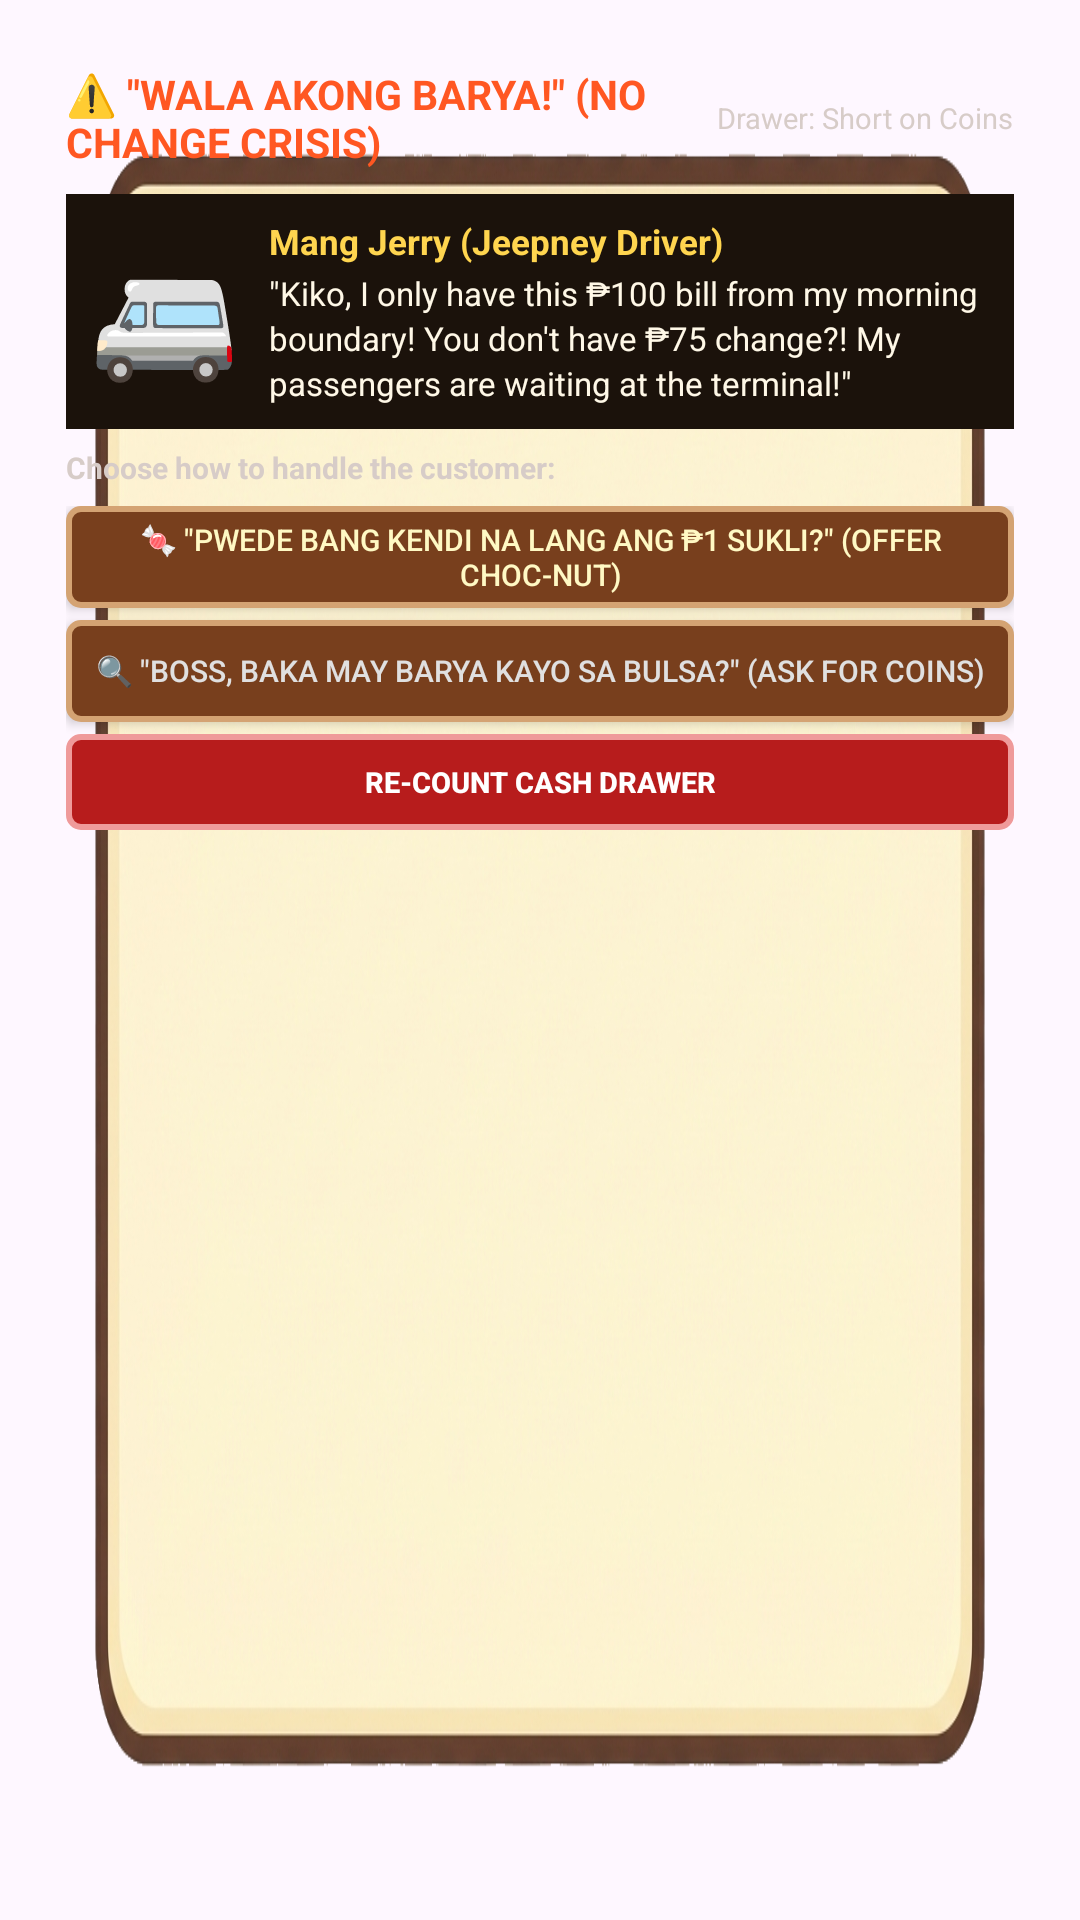

Produce the Android XML layout that renders to this screen, including the resource entries it uses.
<!-- AndroidManifest.xml: application theme Theme.Sukli -->
<!-- res/layout/dialog_no_change.xml -->
<?xml version="1.0" encoding="utf-8"?>
<LinearLayout xmlns:android="http://schemas.android.com/apk/res/android"
    android:layout_width="540dp"
    android:layout_height="wrap_content"
    android:background="@drawable/ui_panel_modal"
    android:padding="22dp"
    android:orientation="vertical">

    
    <LinearLayout
        android:layout_width="match_parent"
        android:layout_height="wrap_content"
        android:gravity="center_vertical"
        android:orientation="horizontal">

        <TextView
            android:layout_width="0dp"
            android:layout_height="wrap_content"
            android:layout_weight="1"
            android:text="⚠️ &quot;WALA AKONG BARYA!&quot; (NO CHANGE CRISIS)"
            android:textColor="#FF5722"
            android:textSize="13.5sp"
            android:textStyle="bold" />

        <TextView
            android:id="@+id/tvNoChangeDrawerStatus"
            android:layout_width="wrap_content"
            android:layout_height="wrap_content"
            android:text="Drawer: Short on Coins"
            android:textColor="#D7CCC8"
            android:textSize="9.5sp" />
    </LinearLayout>

    
    <LinearLayout
        android:layout_width="match_parent"
        android:layout_height="wrap_content"
        android:layout_marginTop="8dp"
        android:background="#1B120B"
        android:orientation="horizontal"
        android:padding="8dp">

        <TextView
            android:id="@+id/tvNoChangeCustomerAvatar"
            android:layout_width="wrap_content"
            android:layout_height="wrap_content"
            android:layout_gravity="center"
            android:text="🚐"
            android:textSize="40sp" />

        <LinearLayout
            android:layout_width="0dp"
            android:layout_height="wrap_content"
            android:layout_marginStart="10dp"
            android:layout_weight="1"
            android:orientation="vertical">

            <TextView
                android:id="@+id/tvNoChangeCustomerName"
                android:layout_width="wrap_content"
                android:layout_height="wrap_content"
                android:text="Mang Jerry (Jeepney Driver)"
                android:textColor="#FFD54F"
                android:textSize="11.5sp"
                android:textStyle="bold" />

            <TextView
                android:id="@+id/tvNoChangeExplanation"
                android:layout_width="match_parent"
                android:layout_height="wrap_content"
                android:layout_marginTop="2dp"
                android:lineSpacingMultiplier="1.15"
                android:text="&quot;Kiko, I only have this ₱100 bill from my morning boundary! You don't have ₱75 change?! My passengers are waiting at the terminal!&quot;"
                android:textColor="#FFF8E7"
                android:textSize="11sp" />
        </LinearLayout>
    </LinearLayout>

    <TextView
        android:layout_width="match_parent"
        android:layout_height="wrap_content"
        android:layout_marginTop="6dp"
        android:text="Choose how to handle the customer:"
        android:textColor="#D7CCC8"
        android:textSize="10sp"
        android:textStyle="bold" />

    
    <LinearLayout
        android:layout_width="match_parent"
        android:layout_height="wrap_content"
        android:layout_marginTop="6dp"
        android:orientation="vertical">

        
        <Button
            android:id="@+id/btnOptionCandy"
            android:layout_width="match_parent"
            android:layout_height="34dp"
            android:background="@drawable/bg_btn_wood_interactive"
            android:text="🍬 &quot;Pwede bang kendi na lang ang ₱1 sukli?&quot; (Offer Choc-Nut)"
            android:textColor="#FFF9C4"
            android:textSize="10sp" />

        
        <Button
            android:id="@+id/btnOptionAskSmaller"
            android:layout_width="match_parent"
            android:layout_height="34dp"
            android:layout_marginTop="4dp"
            android:background="@drawable/bg_btn_wood_interactive"
            android:text="🔍 &quot;Boss, baka may barya kayo sa bulsa?&quot; (Ask for Coins)"
            android:textColor="#E0E0E0"
            android:textSize="10sp" />

        
        <Button
            android:id="@+id/btnOptionCancel"
            android:layout_width="match_parent"
            android:layout_height="32dp"
            android:layout_marginTop="4dp"
            android:background="@drawable/bg_btn_action_red"
            android:text="RE-COUNT CASH DRAWER"
            android:textColor="#FFFFFF"
            android:textSize="9.5sp"
            android:textStyle="bold" />
    </LinearLayout>
</LinearLayout>
<!-- resources referenced by this layout -->
<resources>
  <!-- drawable bg_btn_action_red (drawable) -->
  <?xml version="1.0" encoding="utf-8"?>
  <selector xmlns:android="http://schemas.android.com/apk/res/android">
      <item android:state_pressed="true">
          <shape android:shape="rectangle">
              <solid android:color="#7F0000" />
              <stroke android:width="2dp" android:color="#EF9A9A" />
              <corners android:radius="4dp" />
          </shape>
      </item>
      <item>
          <shape android:shape="rectangle">
              <solid android:color="#B71C1C" />
              <stroke android:width="2dp" android:color="#EF9A9A" />
              <corners android:radius="4dp" />
          </shape>
      </item>
  </selector>
  <!-- drawable bg_btn_wood_interactive (drawable) -->
  <?xml version="1.0" encoding="utf-8"?>
  <selector xmlns:android="http://schemas.android.com/apk/res/android">
      <item android:state_pressed="true">
          <shape android:shape="rectangle">
              <solid android:color="#4E2713" />
              <stroke android:width="2dp" android:color="#D4A373" />
              <corners android:radius="4dp" />
          </shape>
      </item>
      <item>
          <shape android:shape="rectangle">
              <solid android:color="#783F1D" />
              <stroke android:width="2dp" android:color="#D4A373" />
              <corners android:radius="4dp" />
          </shape>
      </item>
  </selector>
  <!-- drawable ui_panel_modal: png bitmap (drawable, 802413 bytes) -->
  <style name="Theme.Sukli" parent="Base.Theme.Sukli" />
  <style name="Base.Theme.Sukli" parent="Theme.Material3.DayNight.NoActionBar">
          
          
      </style>
</resources>
